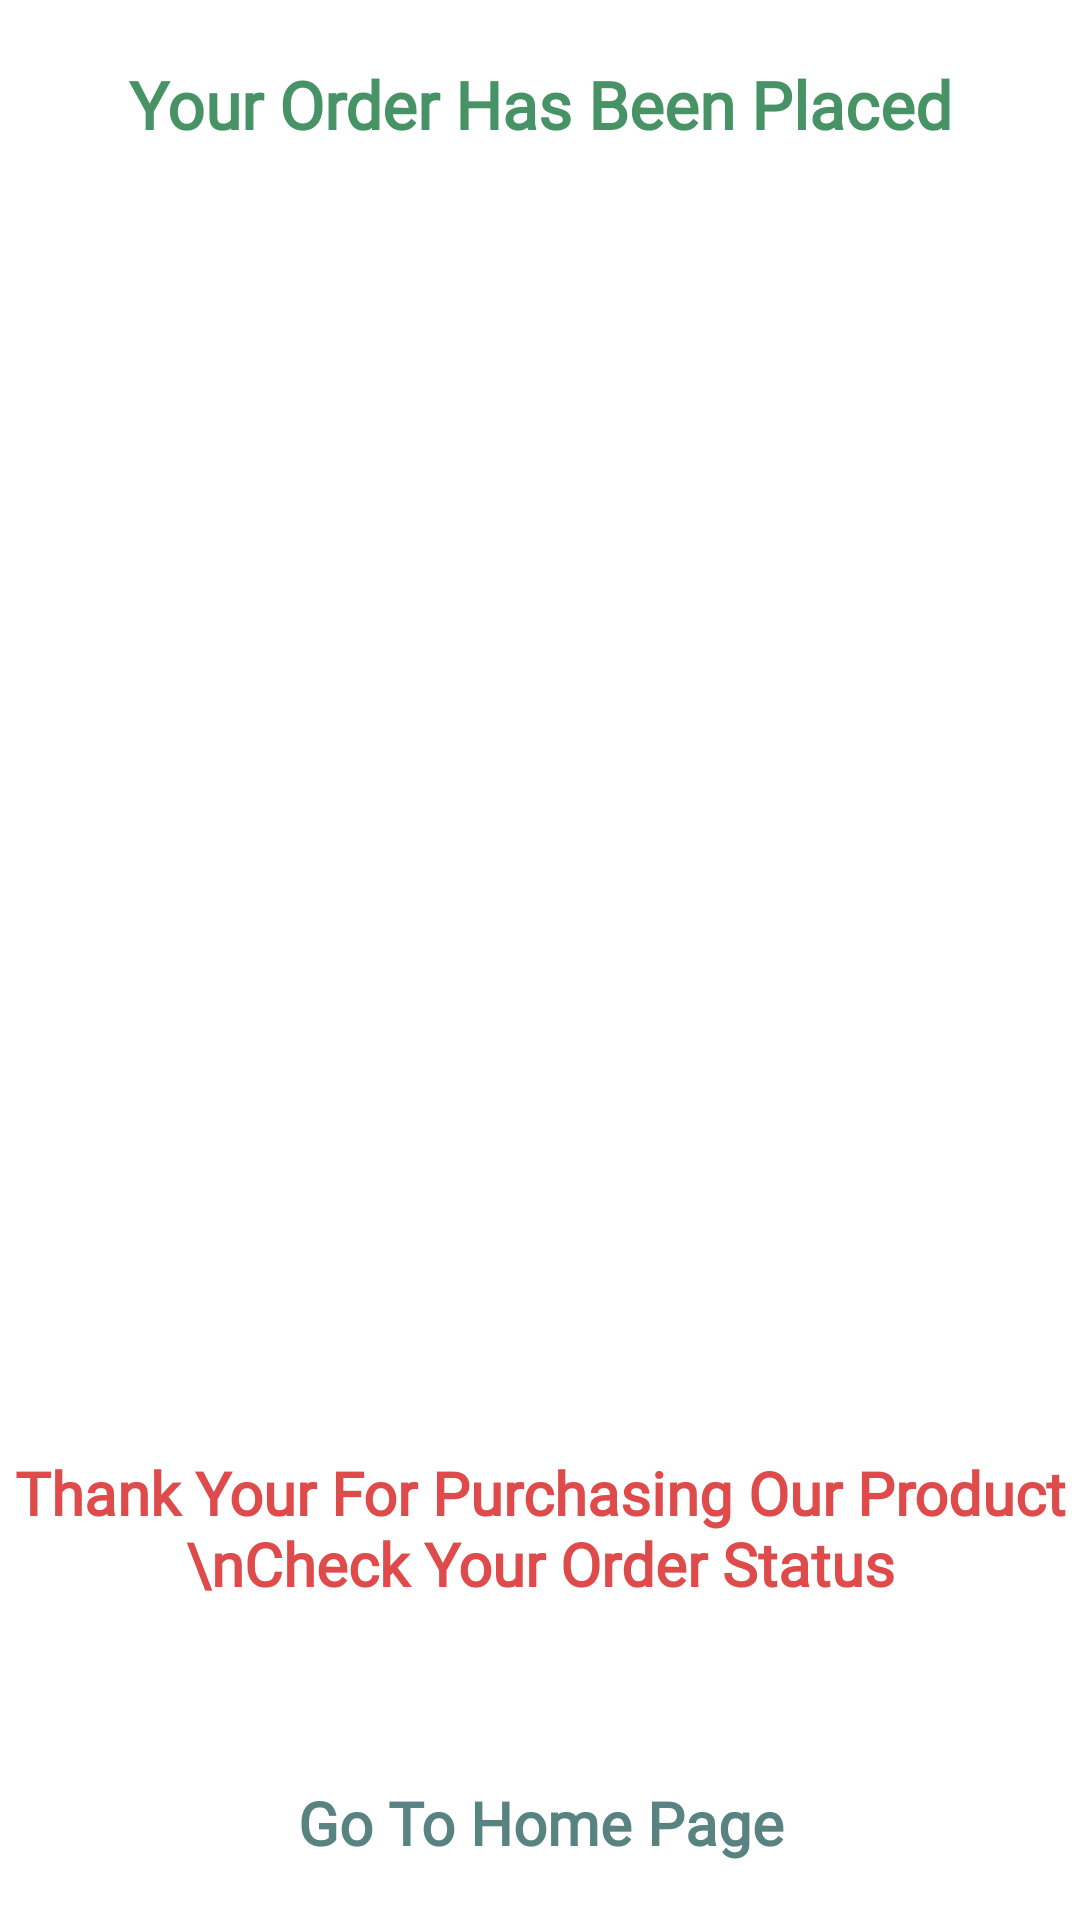

Reconstruct the res/layout file that produces this screen, plus the resources it refers to.
<!-- AndroidManifest.xml: application theme Theme.MyGroceryStore -->
<!-- res/layout/activity_final.xml -->
<?xml version="1.0" encoding="utf-8"?>
<androidx.constraintlayout.widget.ConstraintLayout xmlns:android="http://schemas.android.com/apk/res/android"
    xmlns:app="http://schemas.android.com/apk/res-auto"
    xmlns:tools="http://schemas.android.com/tools"
    android:layout_width="match_parent"
    android:layout_height="match_parent"
    tools:context=".activities.FinalActivity">

    <TextView
        android:id="@+id/textOrderPlace"
        android:layout_marginTop="20dp"
        android:layout_width="match_parent"
        android:layout_height="wrap_content"
        android:text="Your Order Has Been Placed"
        android:textAlignment="center"
        android:textSize="22sp"
        android:textStyle="bold"
        android:fontFamily="@font/alice"
        android:textColor="@color/purple_700"
        app:layout_constraintTop_toTopOf="parent"
        app:layout_constraintEnd_toEndOf="parent"
        app:layout_constraintStart_toStartOf="parent"/>

    <ImageView
        android:id="@+id/placedImage"
        app:layout_constraintVertical_bias="0.1"
        android:layout_width="match_parent"
        android:layout_height="300dp"
        android:src="@drawable/placedorder"
        app:layout_constraintBottom_toBottomOf="parent"
        app:layout_constraintEnd_toEndOf="parent"
        app:layout_constraintStart_toStartOf="parent"
        app:layout_constraintTop_toBottomOf="@id/textOrderPlace"
        />

    <TextView
        android:id="@+id/thanks"
        android:layout_width="match_parent"
        android:layout_height="wrap_content"
        android:text="Thank Your For Purchasing Our Product \nCheck Your Order Status"
        android:textAlignment="center"
        android:fontFamily="@font/alice"
        android:textColor="#DF4A4A"
        android:textStyle="bold"
        android:textSize="20sp"
        app:layout_constraintBottom_toBottomOf="parent"
        app:layout_constraintEnd_toEndOf="parent"
        app:layout_constraintStart_toStartOf="parent"
        app:layout_constraintTop_toBottomOf="@id/placedImage" />

    <TextView
        android:id="@+id/gotohome"
        android:layout_width="match_parent"
        android:layout_height="wrap_content"
        android:text="Go To Home Page"
        android:textAlignment="center"
        android:fontFamily="@font/alice"
        android:textColor="@color/purple_200"
        android:textStyle="bold"
        android:textSize="20sp"
        app:layout_constraintBottom_toBottomOf="parent"
        app:layout_constraintEnd_toEndOf="parent"
        app:layout_constraintStart_toStartOf="parent"
        app:layout_constraintTop_toBottomOf="@id/thanks"
        android:layout_marginTop="40dp"/>

</androidx.constraintlayout.widget.ConstraintLayout>
<!-- resources referenced by this layout -->
<resources>
  <color name="purple_200">#FF598381</color>
  <color name="purple_700">#479365</color>
  <style name="Theme.MyGroceryStore" parent="Theme.MaterialComponents.Light.NoActionBar">
          
          <item name="colorPrimary">@color/purple_500</item>
          <item name="colorPrimaryVariant">@color/purple_700</item>
          <item name="colorOnPrimary">@color/white</item>
          
          <item name="colorSecondary">@color/teal_200</item>
          <item name="colorSecondaryVariant">@color/teal_700</item>
          <item name="colorOnSecondary">@color/black</item>
          
          <item name="android:statusBarColor" tools:targetApi="l">?attr/colorPrimaryVariant</item>
          
      </style>
  <color name="purple_500">#E7FFEE</color>
  <color name="white">#FFFFFFFF</color>
  <color name="teal_200">#FF03DAC5</color>
  <color name="teal_700">#FF018786</color>
  <color name="black">#FF000000</color>
</resources>
